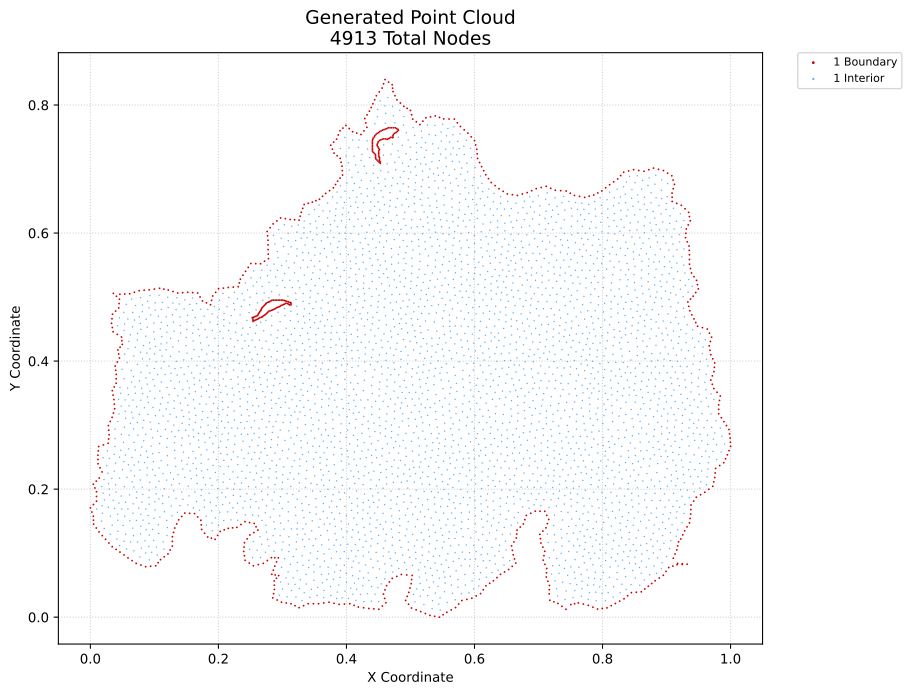

Data behind this chart, as committed beside it:
x, y, region, classification
0.0, 0.1708, 1, boundary
0.002305, 0.1642, 1, boundary
0.004802, 0.1515, 1, boundary
0.00461, 0.1577, 1, boundary
0.004775, 0.176, 1, boundary
0.00461, 0.2077, 1, boundary
0.004993, 0.1453, 1, boundary
0.00708, 0.2018, 1, boundary
0.009208, 0.1393, 1, boundary
0.00955, 0.1812, 1, boundary
0.00955, 0.1886, 1, boundary
0.00955, 0.1959, 1, boundary
0.009203, 0.2125, 1, boundary
0.01202, 0.2397, 1, boundary
0.01191, 0.2463, 1, boundary
0.0118, 0.2529, 1, boundary
0.0124, 0.2597, 1, boundary
0.01301, 0.2665, 1, boundary
0.01342, 0.1332, 1, boundary
0.0138, 0.2174, 1, boundary
0.01511, 0.2333, 1, boundary
0.01859, 0.1274, 1, boundary
0.0182, 0.2269, 1, boundary
0.02037, 0.2691, 1, boundary
0.02376, 0.1216, 1, boundary
0.02774, 0.2717, 1, boundary
0.02807, 0.2993, 1, boundary
0.02892, 0.1159, 1, boundary
0.02853, 0.2783, 1, boundary
0.02931, 0.285, 1, boundary
0.02869, 0.2921, 1, boundary
0.03102, 0.3057, 1, boundary
0.03301, 0.4591, 1, boundary
0.03409, 0.1101, 1, boundary
0.03396, 0.3122, 1, boundary
0.03425, 0.3538, 1, boundary
0.03426, 0.4524, 1, boundary
0.03377, 0.4662, 1, boundary
0.03453, 0.4733, 1, boundary
0.03548, 0.3469, 1, boundary
0.0355, 0.4458, 1, boundary
0.03596, 0.3189, 1, boundary
0.03672, 0.3399, 1, boundary
0.03595, 0.5059, 1, boundary
0.03734, 0.3328, 1, boundary
0.03725, 0.3596, 1, boundary
0.03795, 0.3256, 1, boundary
0.03869, 0.3922, 1, boundary
0.03956, 0.3857, 1, boundary
0.03941, 0.4782, 1, boundary
0.04015, 0.1059, 1, boundary
0.04026, 0.3654, 1, boundary
0.04034, 0.3723, 1, boundary
0.04042, 0.3793, 1, boundary
0.04066, 0.5013, 1, boundary
0.04203, 0.3985, 1, boundary
0.04204, 0.4417, 1, boundary
0.04297, 0.4173, 1, boundary
0.04417, 0.4111, 1, boundary
0.0443, 0.483, 1, boundary
... 4,853 more rows
